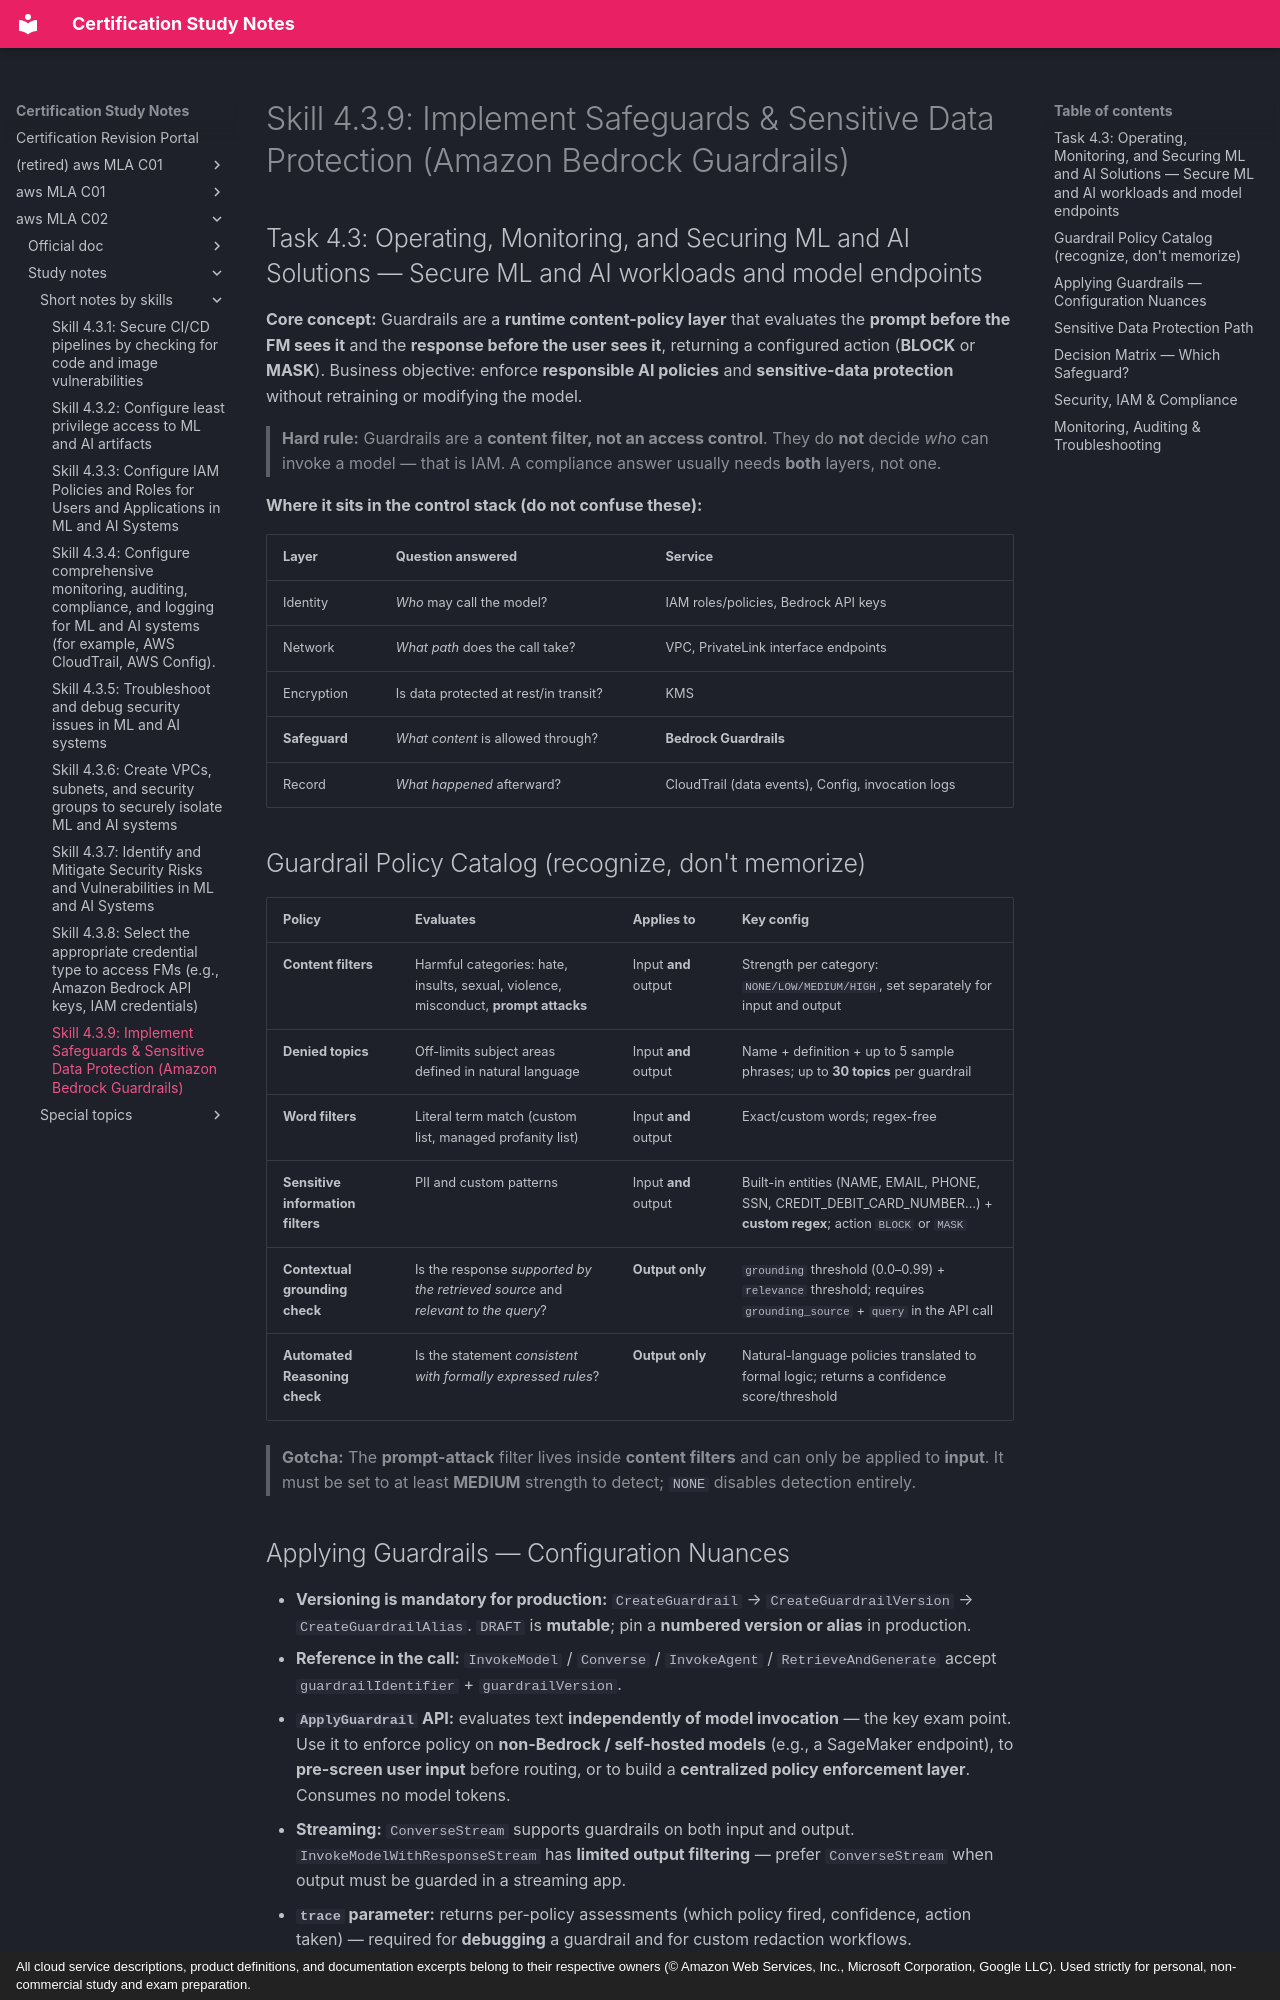

repository: monitus2022/cert_study_notes · page: aws_MLA_C02/study_notes/short_notes_by_skills/4.3.9/index.html · generator: mkdocs · copyright: All cloud service descriptions, product definitions, and documentation excerpts belong to their respective owners (© Amazon Web Services, Inc., Microsoft Corporation, Google LLC). Used strictly for personal, non-commercial study and exam preparation.

# Skill 4.3.9: Implement Safeguards & Sensitive Data Protection (Amazon Bedrock Guardrails)
## Task 4.3: Operating, Monitoring, and Securing ML and AI Solutions — Secure ML and AI workloads and model endpoints

**Core concept:** Guardrails are a **runtime content-policy layer** that evaluates the **prompt before the FM sees it** and the **response before the user sees it**, returning a configured action (**BLOCK** or **MASK**). Business objective: enforce **responsible AI policies** and **sensitive-data protection** without retraining or modifying the model.

> **Hard rule:** Guardrails are a **content filter, not an access control**. They do **not** decide *who* can invoke a model — that is IAM. A compliance answer usually needs **both** layers, not one.

**Where it sits in the control stack (do not confuse these):**

| Layer | Question answered | Service |
|---|---|---|
| Identity | *Who* may call the model? | IAM roles/policies, Bedrock API keys |
| Network | *What path* does the call take? | VPC, PrivateLink interface endpoints |
| Encryption | Is data protected at rest/in transit? | KMS |
| **Safeguard** | *What content* is allowed through? | **Bedrock Guardrails** |
| Record | *What happened* afterward? | CloudTrail (data events), Config, invocation logs |

## Guardrail Policy Catalog (recognize, don't memorize)

| Policy | Evaluates | Applies to | Key config |
|---|---|---|---|
| **Content filters** | Harmful categories: hate, insults, sexual, violence, misconduct, **prompt attacks** | Input **and** output | Strength per category: `NONE/LOW/MEDIUM/HIGH`, set separately for input and output |
| **Denied topics** | Off-limits subject areas defined in natural language | Input **and** output | Name + definition + up to 5 sample phrases; up to **30 topics** per guardrail |
| **Word filters** | Literal term match (custom list, managed profanity list) | Input **and** output | Exact/custom words; regex-free |
| **Sensitive information filters** | PII and custom patterns | Input **and** output | Built-in entities (NAME, EMAIL, PHONE, SSN, CREDIT_DEBIT_CARD_NUMBER…) + **custom regex**; action `BLOCK` or `MASK` |
| **Contextual grounding check** | Is the response *supported by the retrieved source* and *relevant to the query*? | **Output only** | `grounding` threshold (0.0–0.99) + `relevance` threshold; requires `grounding_source` + `query` in the API call |
| **Automated Reasoning check** | Is the statement *consistent with formally expressed rules*? | **Output only** | Natural-language policies translated to formal logic; returns a confidence score/threshold |

> **Gotcha:** The **prompt-attack** filter lives inside **content filters** and can only be applied to **input**. It must be set to at least **MEDIUM** strength to detect; `NONE` disables detection entirely.

## Applying Guardrails — Configuration Nuances

- **Versioning is mandatory for production:** `CreateGuardrail` → `CreateGuardrailVersion` → `CreateGuardrailAlias`. `DRAFT` is **mutable**; pin a **numbered version or alias** in production.
- **Reference in the call:** `InvokeModel` / `Converse` / `InvokeAgent` / `RetrieveAndGenerate` accept `guardrailIdentifier` + `guardrailVersion`.
- **`ApplyGuardrail` API:** evaluates text **independently of model invocation** — the key exam point. Use it to enforce policy on **non-Bedrock / self-hosted models** (e.g., a SageMaker endpoint), to **pre-screen user input** before routing, or to build a **centralized policy enforcement layer**. Consumes no model tokens.
- **Streaming:** `ConverseStream` supports guardrails on both input and output. `InvokeModelWithResponseStream` has **limited output filtering** — prefer `ConverseStream` when output must be guarded in a streaming app.
- **`trace` parameter:** returns per-policy assessments (which policy fired, confidence, action taken) — required for **debugging** a guardrail and for custom redaction workflows.
- **Region-scoped:** guardrails must be **recreated in every Region** you operate in. They are not global resources.
